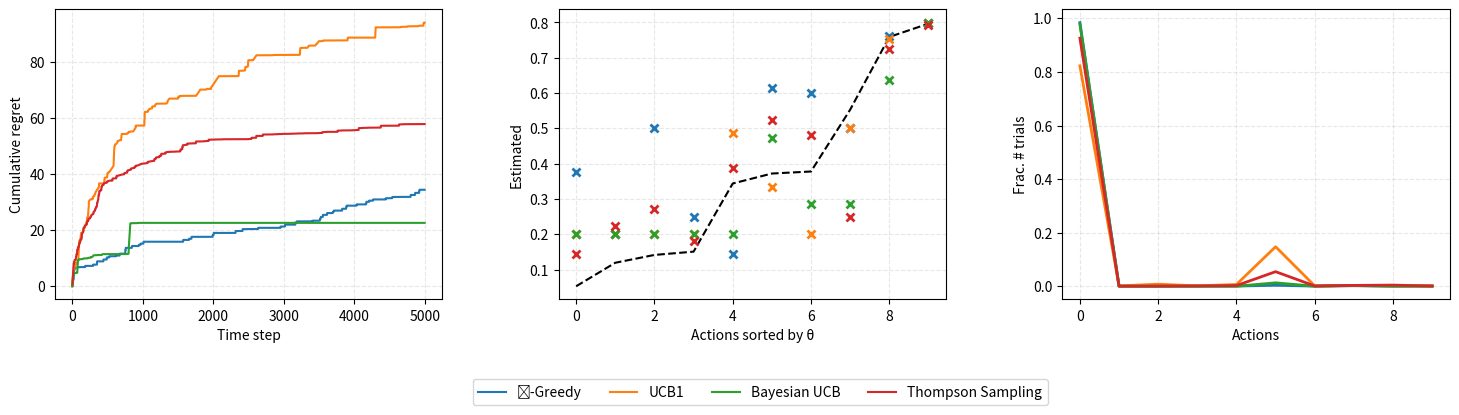

This chart was generated by the following Python code:
from __future__ import division

import matplotlib.pyplot as plt
import numpy as np
from scipy.stats import beta


class BernoulliBandit(object):
    """伯努利多臂老虎机,输入K表示拉杆个数."""

    def __init__(self, num_bandit, probs=None):
        assert probs is None or len(probs) == num_bandit

        if probs is None:
            # 随机生成K个0～1的数,作为拉动每根拉杆的获奖概率
            self.probs = np.random.uniform(size=num_bandit)
        else:
            self.probs = probs

        self.best_idx = np.argmax(self.probs)  # 获奖概率最大的拉杆
        self.best_prob = self.probs[self.best_idx]  # 最大的获奖概率
        self.num_bandit = num_bandit

    def step(self, k):
        # 当玩家选择了k号拉杆后,根据拉动该老虎机的k号拉杆获得奖励的概率返回1（获奖）或0（未获奖）
        if np.random.rand() < self.probs[k]:
            reward = 1
        else:
            reward = 0
        return reward


class Solver(object):
    """多臂老虎机算法基本框架."""

    def __init__(self, bandit: BernoulliBandit):
        """bandit (Bandit): the target bandit to solve."""
        self.bandit = bandit
        self.counts = np.zeros(self.bandit.num_bandit)  # 每根拉杆的尝试次数
        self.regret = 0.  # 当前步的累积懊悔
        self.actions = []  # 维护一个列表,记录每一步的动作
        self.regrets = []  # 维护一个列表,记录每一步的累积懊悔

    def update_regret(self, k):
        # 计算累积懊悔并保存,k为本次动作选择的拉杆的编号
        curr_regret = self.bandit.best_prob - self.bandit.probs[k]
        self.regret += curr_regret
        self.regrets.append(self.regret)

    @property
    def estimated_probs(self):
        raise NotImplementedError

    def run_one_step(self):
        # 返回当前动作选择哪一根拉杆,由每个具体的策略实现
        raise NotImplementedError

    def run(self, num_steps):
        # 运行一定次数,num_steps为总运行次数
        for _ in range(num_steps):
            k = self.run_one_step()
            self.counts[k] += 1
            self.actions.append(k)
            self.update_regret(k)


class EpsilonGreedy(Solver):
    """epsilon贪婪算法,继承Solver类."""

    def __init__(self, bandit: BernoulliBandit, epsilon=0.01, init_prob=1.0):
        super(EpsilonGreedy, self).__init__(bandit)
        """
        eps (float): the probability to explore at each time step.
        init_prob (float): default to be 1.0; optimistic initialization
        """
        assert 0. <= epsilon <= 1.0
        self.epsilon = epsilon
        # 初始化拉动所有拉杆的期望奖励估值
        self.estimates = np.array([init_prob] * self.bandit.num_bandit)

    @property
    def estimated_probs(self):
        return self.estimates

    def run_one_step(self):
        if np.random.random() < self.epsilon:
            k = np.random.randint(0, self.bandit.num_bandit)  # 随机选择一根拉杆
        else:
            k = np.argmax(self.estimates)  # 选择期望奖励估值最大的拉杆
        reward = self.bandit.step(k)  # 得到本次动作的奖励
        self.estimates[k] += 1. / (self.counts[k] + 1) * (
            reward - self.estimates[k])
        return k


class DecayingEpsilonGreedy(Solver):
    """epsilon值随时间衰减的epsilon-贪婪算法,继承Solver类."""

    def __init__(self, bandit: BernoulliBandit, epsilon=1.0, init_prob=1.0):
        super(DecayingEpsilonGreedy, self).__init__(bandit)
        self.epsilon = epsilon
        # 初始化拉动所有拉杆的期望奖励估值
        self.estimates = np.array([init_prob] * self.bandit.num_bandit)
        self.total_count = 0

    @property
    def estimated_probs(self):
        return self.estimates

    def run_one_step(self):
        self.total_count += 1
        self.epsilon = 1.0 / self.total_count
        if np.random.random() < self.epsilon:  # epsilon值随时间衰减
            k = np.random.randint(0, self.bandit.num_bandit)
        else:
            k = np.argmax(self.estimates)

        reward = self.bandit.step(k)
        self.estimates[k] += 1. / (self.counts[k] + 1) * (
            reward - self.estimates[k])

        return k


class UCB(Solver):
    """UCB算法,继承Solver类."""

    def __init__(self, bandit: BernoulliBandit, coef, init_prob=1.0):
        super(UCB, self).__init__(bandit)
        self.total_count = 0
        self.estimates = np.array([init_prob] * self.bandit.num_bandit)
        self.coef = coef

    @property
    def estimated_probs(self):
        return self.estimates

    def run_one_step(self):
        self.total_count += 1
        ucb = self.estimates + self.coef * np.sqrt(
            np.log(self.total_count) / (2 * (self.counts + 1)))
        # 计算上置信界
        k = np.argmax(ucb)  # 选出上置信界最大的拉杆
        r = self.bandit.step(k)
        self.estimates[k] += 1. / (self.counts[k] + 1) * (
            r - self.estimates[k])
        return k


class BayesianUCB(Solver):
    """Assuming Beta prior."""

    def __init__(self, bandit: BernoulliBandit, coef=3, init_a=1, init_b=1):
        super(BayesianUCB, self).__init__(bandit)
        self.coef = coef
        self._a = np.array([init_a] *
                           self.bandit.num_bandit)  # 列表,表示每根拉杆奖励为1的次数
        self._b = np.array([init_b] *
                           self.bandit.num_bandit)  # 列表,表示每根拉杆奖励为0的次数

    @property
    def estimated_probs(self):
        return self._a / (self._a + self._b)

    def run_one_step(self):
        ucb = self._a / (self._a + self._b) + beta.std(self._a,
                                                       self._b) * self.coef
        # 计算上置信界
        k = np.argmax(ucb)  # 选出上置信界最大的拉杆
        r = self.bandit.step(k)
        self._a[k] += r  # 更新Beta分布的第一个参数
        self._b[k] += (1 - r)  # 更新Beta分布的第二个参数
        return k


class ThompsonSampling(Solver):
    """汤普森采样算法,继承Solver类."""

    def __init__(self, bandit: BernoulliBandit, init_a=1, init_b=1):
        super(ThompsonSampling, self).__init__(bandit)
        """
        init_a (int): initial value of a in Beta(a, b).
        init_b (int): initial value of b in Beta(a, b).
        """
        self._a = np.array([init_a] *
                           self.bandit.num_bandit)  # 列表,表示每根拉杆奖励为1的次数
        self._b = np.array([init_b] *
                           self.bandit.num_bandit)  # 列表,表示每根拉杆奖励为0的次数

    @property
    def estimated_probs(self):
        return self._a / (self._a + self._b)

    def run_one_step(self):
        samples = np.random.beta(self._a, self._b)  # 按照Beta分布采样一组奖励样本
        k = np.argmax(samples)  # 选出采样奖励最大的拉杆
        r = self.bandit.step(k)

        self._a[k] += r  # 更新Beta分布的第一个参数
        self._b[k] += (1 - r)  # 更新Beta分布的第二个参数
        return k


def plot_results(solvers, solver_names, figname):
    """生成累积懊悔随时间变化的图像。输入solvers是一个列表,列表中的每个元素是一种特定的策略。
    而solver_names也是一个列表,存储每个策略的名称.

    Plot the results by multi-armed bandit solvers.
    Args:
        solvers (list<Solver>): All of them should have been fitted.
        solver_names (list<str)
        figname (str)
    """
    assert len(solvers) == len(solver_names)
    assert all(map(lambda s: isinstance(s, Solver), solvers))
    assert all(map(lambda s: len(s.regrets) > 0, solvers))

    bandit = solvers[0].bandit

    fig = plt.figure(figsize=(18, 5))
    fig.subplots_adjust(bottom=0.3, wspace=0.3)

    ax1 = fig.add_subplot(131)
    ax2 = fig.add_subplot(132)
    ax3 = fig.add_subplot(133)

    # Sub.fig. 1: Regrets in time.
    for i, s in enumerate(solvers):
        ax1.plot(range(len(s.regrets)), s.regrets, label=solver_names[i])

    ax1.set_xlabel('Time step')
    ax1.set_ylabel('Cumulative regret')
    ax1.legend(loc=9, bbox_to_anchor=(1.82, -0.25), ncol=5)
    ax1.grid('k', ls='--', alpha=0.3)

    # Sub.fig. 2: Probabilities estimated by solvers.
    sorted_indices = sorted(
        range(bandit.num_bandit), key=lambda x: bandit.probs[x])
    ax2.plot(
        range(bandit.num_bandit), [bandit.probs[x] for x in sorted_indices],
        'k--',
        markersize=12)
    for s in solvers:
        ax2.plot(
            range(bandit.num_bandit),
            [s.estimated_probs[x] for x in sorted_indices],
            'x',
            markeredgewidth=2)
    ax2.set_xlabel('Actions sorted by ' + r'θ')
    ax2.set_ylabel('Estimated')
    ax2.grid('k', ls='--', alpha=0.3)

    # Sub.fig. 3: Action counts
    for s in solvers:
        ax3.plot(
            range(bandit.num_bandit),
            np.array(s.counts) / float(len(solvers[0].regrets)),
            ls='solid',
            lw=2)
    ax3.set_xlabel('Actions')
    ax3.set_ylabel('Frac. # trials')
    ax3.grid('k', ls='--', alpha=0.3)

    plt.savefig(figname)


def plot_results_(solvers, solver_names):
    """生成累积懊悔随时间变化的图像。输入solvers是一个列表,列表中的每个元素是一种特定的策略。
    而solver_names也是一个列表,存储每个策略的名称."""

    for idx, solver in enumerate(solvers):
        time_list = range(len(solver.regrets))
        plt.plot(time_list, solver.regrets, label=solver_names[idx])
    plt.xlabel('Time steps')
    plt.ylabel('Cumulative regrets')
    plt.title('%d-armed bandit' % solvers[0].bandit.num_bandit)
    plt.legend()
    plt.show()


def experiment(K, N):
    """Run a small experiment on solving a Bernoulli bandit with K slot
    machines, each with a randomly initialized reward probability.

    Args:
        K (int): number of slot machiens.
        N (int): number of time steps to try.
    """

    bandit = BernoulliBandit(K)
    print('Randomly generated Bernoulli bandit has reward probabilities:\n',
          bandit.probs)
    print('The best machine has index: {} and proba: {}'.format(
        max(range(K), key=lambda i: bandit.probs[i]), max(bandit.probs)))

    test_solvers = [
        # EpsilonGreedy(bandit, 0),
        # EpsilonGreedy(bandit, 1),
        EpsilonGreedy(bandit, 0.01),
        UCB(bandit, coef=1.0),
        BayesianUCB(bandit, 3, 1, 1),
        ThompsonSampling(bandit, 1, 1)
    ]
    names = [
        # 'Full-exploitation', 'Full-exploration',
        r'ϵ' + '-Greedy',
        'UCB1',
        'Bayesian UCB',
        'Thompson Sampling'
    ]

    for s in test_solvers:
        s.run(N)

    plot_results(test_solvers, names, 'results_K{}_N{}.png'.format(K, N))


def plot_single():

    np.random.seed(1)  # 设定随机种子,使实验具有可重复性
    K = 10  # 10
    bandit_10_arm = BernoulliBandit(K)
    print('随机生成了一个%d臂伯努利老虎机' % K)
    print('获奖概率最大的拉杆为%d号,其获奖概率为%.4f' %
          (bandit_10_arm.best_idx, bandit_10_arm.best_prob))

    np.random.seed(1)
    epsilon_greedy_solver = EpsilonGreedy(bandit_10_arm, epsilon=0.01)
    epsilon_greedy_solver.run(50000)
    print('epsilon-贪婪算法的累积懊悔为：', epsilon_greedy_solver.regret)
    plot_results_([epsilon_greedy_solver], ['EpsilonGreedy'])

    np.random.seed(0)
    epsilons = [1e-4, 0.01, 0.1, 0.25, 0.5, 1.0]
    epsilon_greedy_solver_list = [
        EpsilonGreedy(bandit_10_arm, epsilon=e) for e in epsilons
    ]
    epsilon_greedy_solver_names = ['epsilon={}'.format(e) for e in epsilons]
    for solver in epsilon_greedy_solver_list:
        solver.run(50000)

    plot_results_(epsilon_greedy_solver_list, epsilon_greedy_solver_names)

    np.random.seed(1)
    decaying_epsilon_greedy_solver = DecayingEpsilonGreedy(bandit_10_arm)
    decaying_epsilon_greedy_solver.run(50000)
    print('epsilon值衰减的贪婪算法的累积懊悔为：', decaying_epsilon_greedy_solver.regret)
    plot_results_([decaying_epsilon_greedy_solver], ['DecayingEpsilonGreedy'])

    np.random.seed(1)
    coef = 1  # 控制不确定性比重的系数
    UCB_solver = UCB(bandit_10_arm, coef)
    UCB_solver.run(50000)
    print('上置信界算法的累积懊悔为：', UCB_solver.regret)
    plot_results_([UCB_solver], ['UCB'])

    np.random.seed(1)
    thompson_sampling_solver = ThompsonSampling(bandit_10_arm)
    thompson_sampling_solver.run(50000)
    print('汤普森采样算法的累积懊悔为：', thompson_sampling_solver.regret)
    plot_results_([thompson_sampling_solver], ['ThompsonSampling'])


if __name__ == '__main__':
    experiment(10, 5000)
